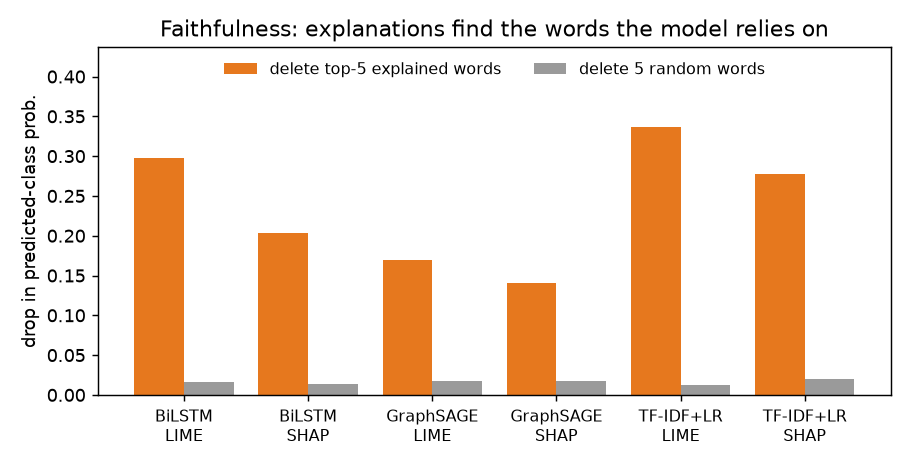

The table this chart was drawn from, first rows:
family_name, method, explained_drop, random_drop, flip_rate, n
BiLSTM, lime, 0.298, 0.016, 0.565, 207
BiLSTM, shap, 0.204, 0.014, 0.401, 207
GraphSAGE, lime, 0.17, 0.017, 0.599, 207
GraphSAGE, shap, 0.141, 0.017, 0.536, 207
TF-IDF+LR, lime, 0.336, 0.012, 0.652, 207
TF-IDF+LR, shap, 0.277, 0.02, 0.541, 207
